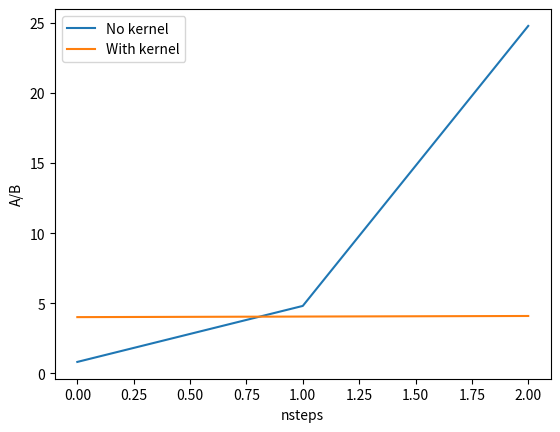

Source code (Python):
import matplotlib.pyplot as plt
import numpy as np

beta = 0.2

nsteps = 3

# NO KERNEL
ratio_nk_list = []
for n in range(nsteps):
    ratio_nk = (1-beta**(n+1)) / beta**n
    ratio_nk_list.append(ratio_nk)

plt.plot(range(nsteps), ratio_nk_list, label=rf'No kernel')

# plt.xlabel('nsteps')
# plt.ylabel('A/B')
# plt.legend()

# KERNEL
tau = 1
dt = 0.01

msteps = nsteps

ratio_k_list = []
for m in range(msteps):
    A = (1-beta)*(1+m*beta*dt/tau)
    B = beta*(1-m*dt/tau + beta*m*dt/tau)
    ratio_k = A/B
    ratio_k_list.append(ratio_k)

plt.plot(range(msteps), ratio_k_list, label=rf'With kernel')
plt.xlabel('nsteps')
plt.ylabel('A/B')
plt.legend()




# c1 = np.exp(-dt/tau)
# c2 = 1-c1

# exp_list = []
# for t in range(10):
#     exp_list.append(np.exp(-t/tau))

# plt.plot(range(10), exp_list)
# plt.axvline(tau, lw=1, c='k')

# print( (1-beta)*(1-beta*c2) / beta*(c1+beta*c2) )
# print( (1-beta)*(1+beta*c1*c2+beta*c2-(beta*c2)**2) / beta*(c1**2+2*beta*c1*c2+(beta*c2)**2 ) )
# print( (1-beta)*(1+beta*c1*c2-(beta*c2)**2+2*beta*c2+beta*c2*c1**2) / beta*(c1**2+2*beta*c1*c2+(beta*c2)**2+c1**3+2*beta*c2*c1**2+(beta*c2)**2*c1 ) )
# print( (1-beta)*(1+beta*c2*(c1**3+c1**2+c1+1) +(beta*c2)**2*(2*c1+2)-(beta*c2)**3*(c1+1)+(beta*c1*c2)**2) / beta*(c1**4+4*beta*c2*c1**3 + 5*(beta*c2*c1)**2 + beta**3*c1*c2**3 + beta*c2*c1**2 + 2*beta**2*c1*c2**2 + beta**3*c2**3*(1+c1)) )

plt.ion(); plt.show()
